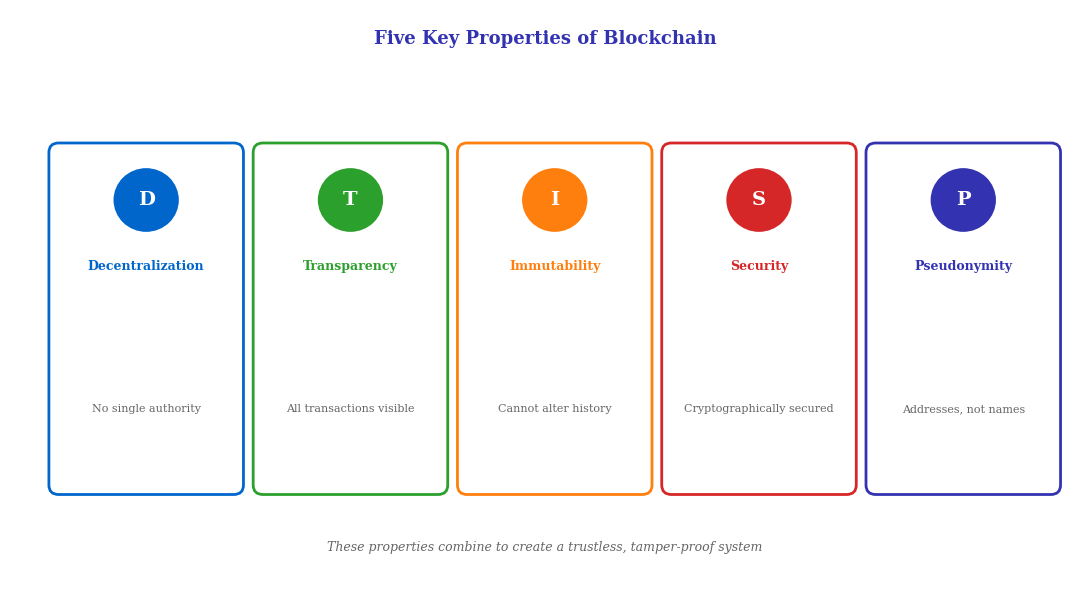

Python code for this plot: (Note: this script raises an exception after producing the figure.)
"""Blockchain Properties - 5 key properties infographic"""
from pathlib import Path
import matplotlib.pyplot as plt
import matplotlib.patches as mpatches
from matplotlib.patches import FancyBboxPatch, Circle
import numpy as np

plt.rcParams.update({
    'font.size': 10, 'axes.labelsize': 10, 'axes.titlesize': 11,
    'xtick.labelsize': 9, 'ytick.labelsize': 9, 'legend.fontsize': 9,
    'figure.dpi': 150, 'font.family': 'serif'
})

MLPURPLE = '#3333B2'
MLBLUE = '#0066CC'
MLORANGE = '#FF7F0E'
MLGREEN = '#2CA02C'
MLRED = '#D62728'

fig, ax = plt.subplots(figsize=(11, 6))
ax.set_xlim(0, 11)
ax.set_ylim(0, 6)
ax.axis('off')

# Title
ax.text(5.5, 5.7, 'Five Key Properties of Blockchain', ha='center', va='center',
        fontsize=13, fontweight='bold', color=MLPURPLE)

properties = [
    ('Decentralization', 'No single authority', MLBLUE, 'D'),
    ('Transparency', 'All transactions visible', MLGREEN, 'T'),
    ('Immutability', 'Cannot alter history', MLORANGE, 'I'),
    ('Security', 'Cryptographically secured', MLRED, 'S'),
    ('Pseudonymity', 'Addresses, not names', MLPURPLE, 'P'),
]

# Draw 5 boxes in a row
box_width = 1.8
box_height = 3.5
spacing = 0.3
start_x = 0.5

for i, (name, desc, color, letter) in enumerate(properties):
    x = start_x + i * (box_width + spacing)
    y = 1

    # Main box
    box = FancyBboxPatch((x, y), box_width, box_height, boxstyle="round,pad=0.1",
                          facecolor='white', edgecolor=color, linewidth=2)
    ax.add_patch(box)

    # Icon circle at top
    circle = Circle((x + box_width/2, y + box_height - 0.5), 0.35,
                    facecolor=color, edgecolor='white', linewidth=2)
    ax.add_patch(circle)
    ax.text(x + box_width/2, y + box_height - 0.5, letter, ha='center', va='center',
            fontsize=14, fontweight='bold', color='white')

    # Property name
    ax.text(x + box_width/2, y + box_height - 1.2, name, ha='center', va='center',
            fontsize=9, fontweight='bold', color=color, wrap=True)

    # Description
    ax.text(x + box_width/2, y + 0.8, desc, ha='center', va='center',
            fontsize=8, color='#666666', wrap=True)

# Bottom note
ax.text(5.5, 0.3, 'These properties combine to create a trustless, tamper-proof system',
        ha='center', fontsize=9, style='italic', color='#666666')

plt.tight_layout()
plt.savefig(Path(__file__).parent / 'blockchain_properties.pdf',
            format='pdf', dpi=300, bbox_inches='tight')
plt.close()
